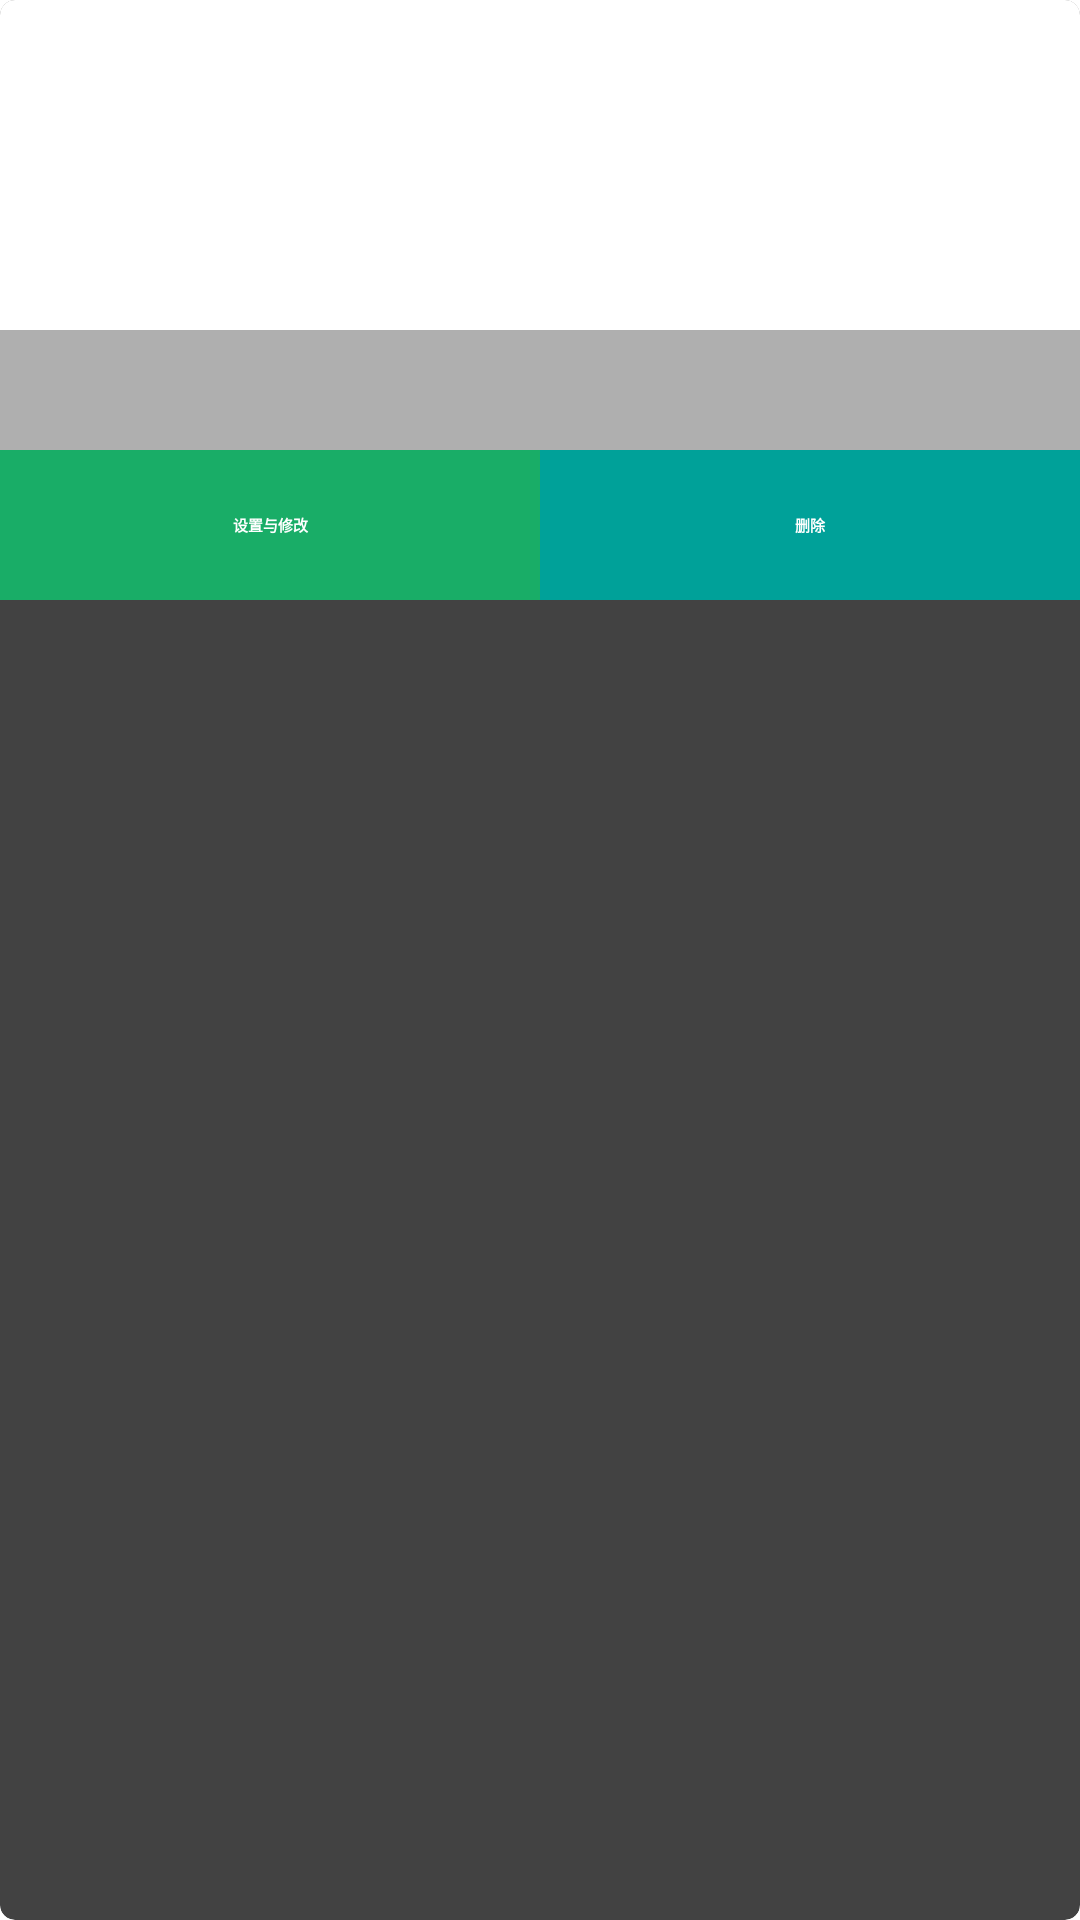

Here is an Android app screen rendered from its layout file. Give the layout XML and the strings, colors and styles it references.
<!-- AndroidManifest.xml: application theme MFP_BaseTheme -->
<!-- res/layout/cocktail_list_item.xml -->
<?xml version="1.0" encoding="utf-8"?>
<android.support.v7.widget.CardView xmlns:android="http://schemas.android.com/apk/res/android"
    xmlns:app="http://schemas.android.com/apk/res-auto"
    android:layout_width="match_parent"
    android:layout_height="wrap_content"
    android:layout_margin="10dp"
    android:background="@color/gray"
    app:cardElevation="1dp"
    app:cardCornerRadius="5dp"
    android:gravity="center_vertical">
    <RelativeLayout xmlns:android="http://schemas.android.com/apk/res/android"
        android:layout_width="match_parent"
        android:layout_height="wrap_content"
        android:background="@color/white">

        <ImageView
            android:id="@+id/item_img"
            android:layout_width="match_parent"
            android:layout_height="150dp"
            android:adjustViewBounds="true"
            android:scaleType="centerCrop"/>

        <LinearLayout
            android:orientation="horizontal"
            android:layout_width="match_parent"
            android:layout_height="50dp"
            android:id="@+id/item_lin"
            android:layout_below="@+id/item_img"
            android:visibility="visible"
            >
            <TextView
                android:id="@+id/item_other"
                android:layout_width="match_parent"
                android:layout_height="match_parent"
                android:gravity="center"
                android:layout_weight="1"
                android:background="@color/colormain5"
                android:text="@string/hjsdakhfklsda"
                android:textColor="@color/white"
                android:textStyle="bold"
                />
            <TextView
                android:id="@+id/item_delect"
                android:layout_width="match_parent"
                android:layout_height="match_parent"
                android:gravity="center"
                android:text="@string/lkklx"
                android:layout_weight="1"
                android:background="@color/colormain6"
                android:textColor="@color/white"
                android:textStyle="bold"
                />
        </LinearLayout>

        <TextView
            android:layout_width="match_parent"
            android:layout_height="40dp"
            android:id="@+id/item_title"
            android:gravity="center"
            android:textColor="@color/white"
            android:background="@color/transparent_background"
            android:layout_alignBottom="@+id/item_img"
            />
    </RelativeLayout>
</android.support.v7.widget.CardView>
<!-- resources referenced by this layout -->
<resources>
  <color name="colormain5">#19ad67</color>
  <color name="colormain6">#00a199</color>
  <color name="gray">#808080</color>
  <color name="transparent_background">#50000000</color>
  <color name="white">#ffffff</color>
  <string name="hjsdakhfklsda">设置与修改</string>
  <string name="lkklx">删除</string>
</resources>
